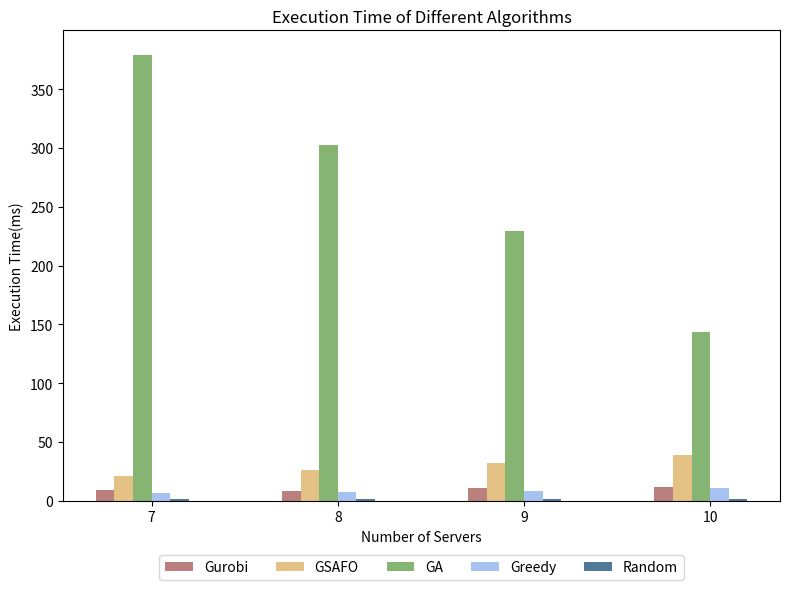

This figure's Python source:
import os
import numpy as np
import matplotlib.pyplot as plt

if __name__ == "__main__":

    # 输出结果文件夹
    output_folder = "simulation_results"
    os.makedirs(output_folder, exist_ok=True)

    # Example data
    execution_ratios = [7, 8, 9, 10]  # 横坐标
    execution_times = {
        'Gurobi': [9.02, 8.36, 10.89, 12.19],
        # 'GSAFO': [109.03, 136.59, 159.29, 181.43],
        'GSAFO': [21.58, 26.55, 32.14, 39.43],
        'GA': [378.93, 302.76, 229.61, 143.30],
        'Greedy': [6.52, 7.18, 8.47, 10.67],
        'Random': [1.81, 1.81, 1.71, 1.61]
    }

    # Plotting the bar chart
    fig, ax = plt.subplots(figsize=(8, 6))

    bar_width = 0.1
    index = np.arange(len(execution_ratios))

    colors = ['#bb7f7e', '#e4c286', '#86b573', '#a6c2f1', '#4f7b99']  # Colors slightly darker

    for i, (label, execution_time) in enumerate(execution_times.items()):
        ax.bar(index + i * bar_width, execution_time, bar_width, label=label, color=colors[i])

    ax.set_xlabel('Number of Servers')
    ax.set_ylabel('Execution Time(ms)')
    ax.set_title('Execution Time of Different Algorithms')

    # 设置横坐标标签为 7, 8, 9, 10
    ax.set_xticks(index + bar_width * 2.5)
    ax.set_xticklabels([f'{x}' for x in execution_ratios])

    # 设置纵坐标从0开始，每次增大
    ax.set_ylim(0, 400)  # 设置纵坐标范围
    ax.set_yticks(np.arange(0, 400, 50))  # 设置纵坐标刻度

    # 调整图例位置，放置在图像下方
    ax.legend(loc='upper center', bbox_to_anchor=(0.5, -0.1), ncol=5)

    # 调整布局
    plt.tight_layout()
    # 保存图片到指定文件夹
    image_path = os.path.join(output_folder, 'Execution_Time.png')
    plt.savefig(image_path, transparent=False)
    plt.show()

